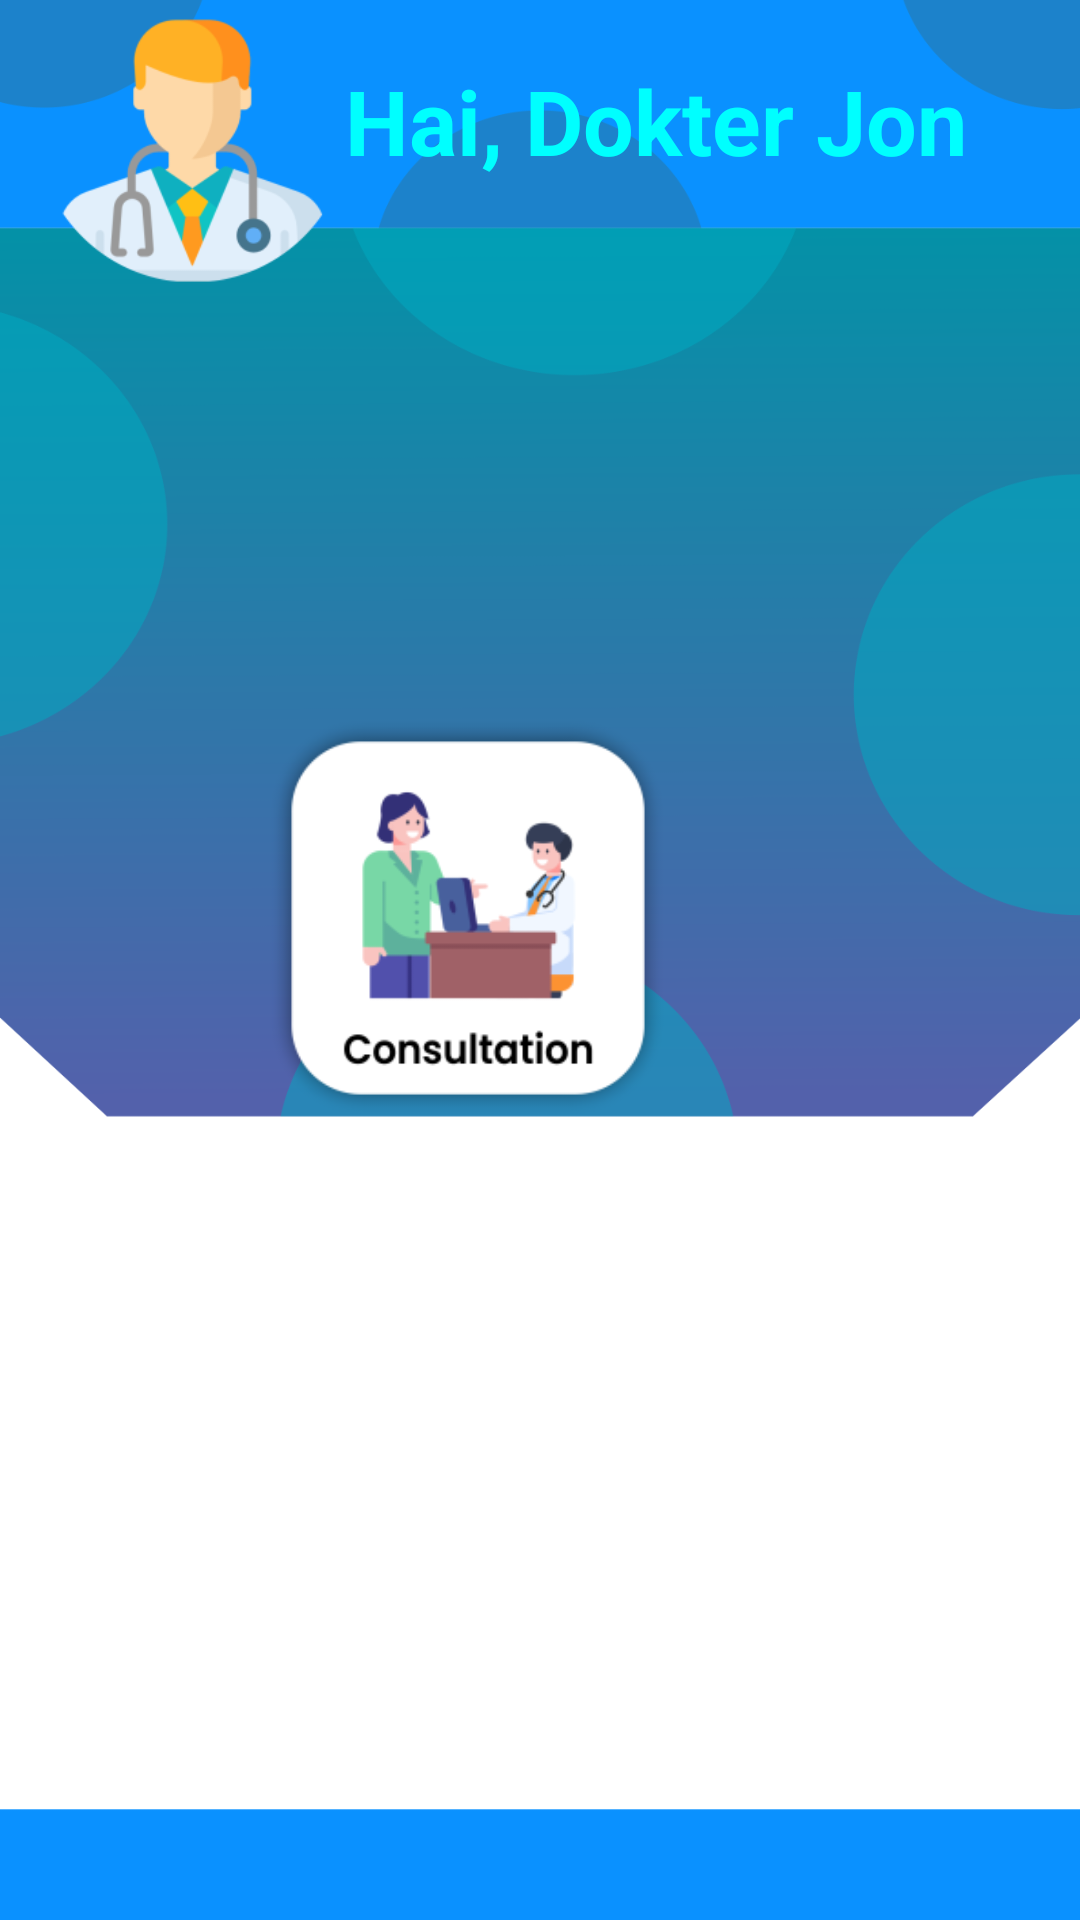

Layout XML and referenced resources for this Android screen:
<!-- AndroidManifest.xml: application theme Theme.FISIOTERAPI -->
<!-- res/layout/activity_maindoctor.xml -->
<?xml version="1.0" encoding="utf-8"?>
<RelativeLayout xmlns:android="http://schemas.android.com/apk/res/android"
    xmlns:app="http://schemas.android.com/apk/res-auto"
    xmlns:tools="http://schemas.android.com/tools"
    android:layout_width="match_parent"
    android:layout_height="match_parent"
    android:background="@drawable/bg5"
    tools:context=".Maindoctor">

    <ImageView
        android:id="@+id/imageView35"
        android:layout_width="142dp"
        android:layout_height="105dp"
        android:layout_alignParentStart="true"
        android:layout_alignParentTop="true"
        android:layout_marginStart="-7dp"
        android:layout_marginTop="-11dp"
        app:srcCompat="@drawable/avt_doctor" />


    <ImageView
        android:id="@+id/btncon"
        android:layout_width="144dp"
        android:layout_height="142dp"
        android:layout_alignParentEnd="true"
        android:layout_alignParentBottom="true"
        android:layout_marginEnd="132dp"
        android:layout_marginBottom="263dp"
        app:srcCompat="@drawable/btn_consul" />

    <TextView
        android:id="@+id/displayName"
        android:layout_width="wrap_content"
        android:layout_height="wrap_content"
        android:layout_alignParentStart="true"
        android:layout_alignParentTop="true"
        android:layout_centerHorizontal="true"
        android:layout_marginStart="115dp"
        android:layout_marginTop="20dp"
        android:text="Hai, Dokter Jon"
        android:textColor="#00FFFF"
        android:textColorHighlight="#FFD700"
        android:textSize="30sp"
        android:textStyle="bold" />

    <ImageView
        android:id="@+id/btnLogout"
        android:layout_width="48dp"
        android:layout_height="48dp"
        android:layout_alignParentEnd="true"
        android:layout_alignParentBottom="true"
        android:layout_marginEnd="16dp"
        android:layout_marginBottom="668dp"
        app:srcCompat="@drawable/ic_logout" />


</RelativeLayout>
<!-- resources referenced by this layout -->
<resources>
  <!-- drawable avt_doctor: png bitmap (drawable, 15878 bytes) -->
  <!-- drawable bg5: png bitmap (drawable, 48197 bytes) -->
  <!-- drawable btn_consul: png bitmap (drawable, 17988 bytes) -->
  <!-- drawable ic_logout (drawable) -->
  <vector android:height="24dp" android:tint="#CB5050"
      android:viewportHeight="24" android:viewportWidth="24"
      android:width="24dp" xmlns:android="http://schemas.android.com/apk/res/android">
      <path android:fillColor="@android:color/white" android:pathData="M11,7L9.6,8.4l2.6,2.6H2v2h10.2l-2.6,2.6L11,17l5,-5L11,7zM20,19h-8v2h8c1.1,0 2,-0.9 2,-2V5c0,-1.1 -0.9,-2 -2,-2h-8v2h8V19z"/>
  </vector>
  <style name="Theme.FISIOTERAPI" parent="Theme.AppCompat.Light.NoActionBar">
          
          <item name="colorPrimary">@color/purple_500</item>
          <item name="colorPrimaryVariant">@color/purple_700</item>
          <item name="colorOnPrimary">@color/white</item>
          
          <item name="colorSecondary">@color/teal_200</item>
          <item name="colorSecondaryVariant">@color/teal_700</item>
          <item name="colorOnSecondary">@color/black</item>
          
          <item name="android:statusBarColor" tools:targetApi="l">?attr/colorPrimaryVariant</item>
          
      </style>
  <color name="purple_500">#FF6200EE</color>
  <color name="purple_700">#FF3700B3</color>
  <color name="white">#FFFFFFFF</color>
  <color name="teal_200">#FF03DAC5</color>
  <color name="teal_700">#FF018786</color>
  <color name="black">#FF000000</color>
</resources>
